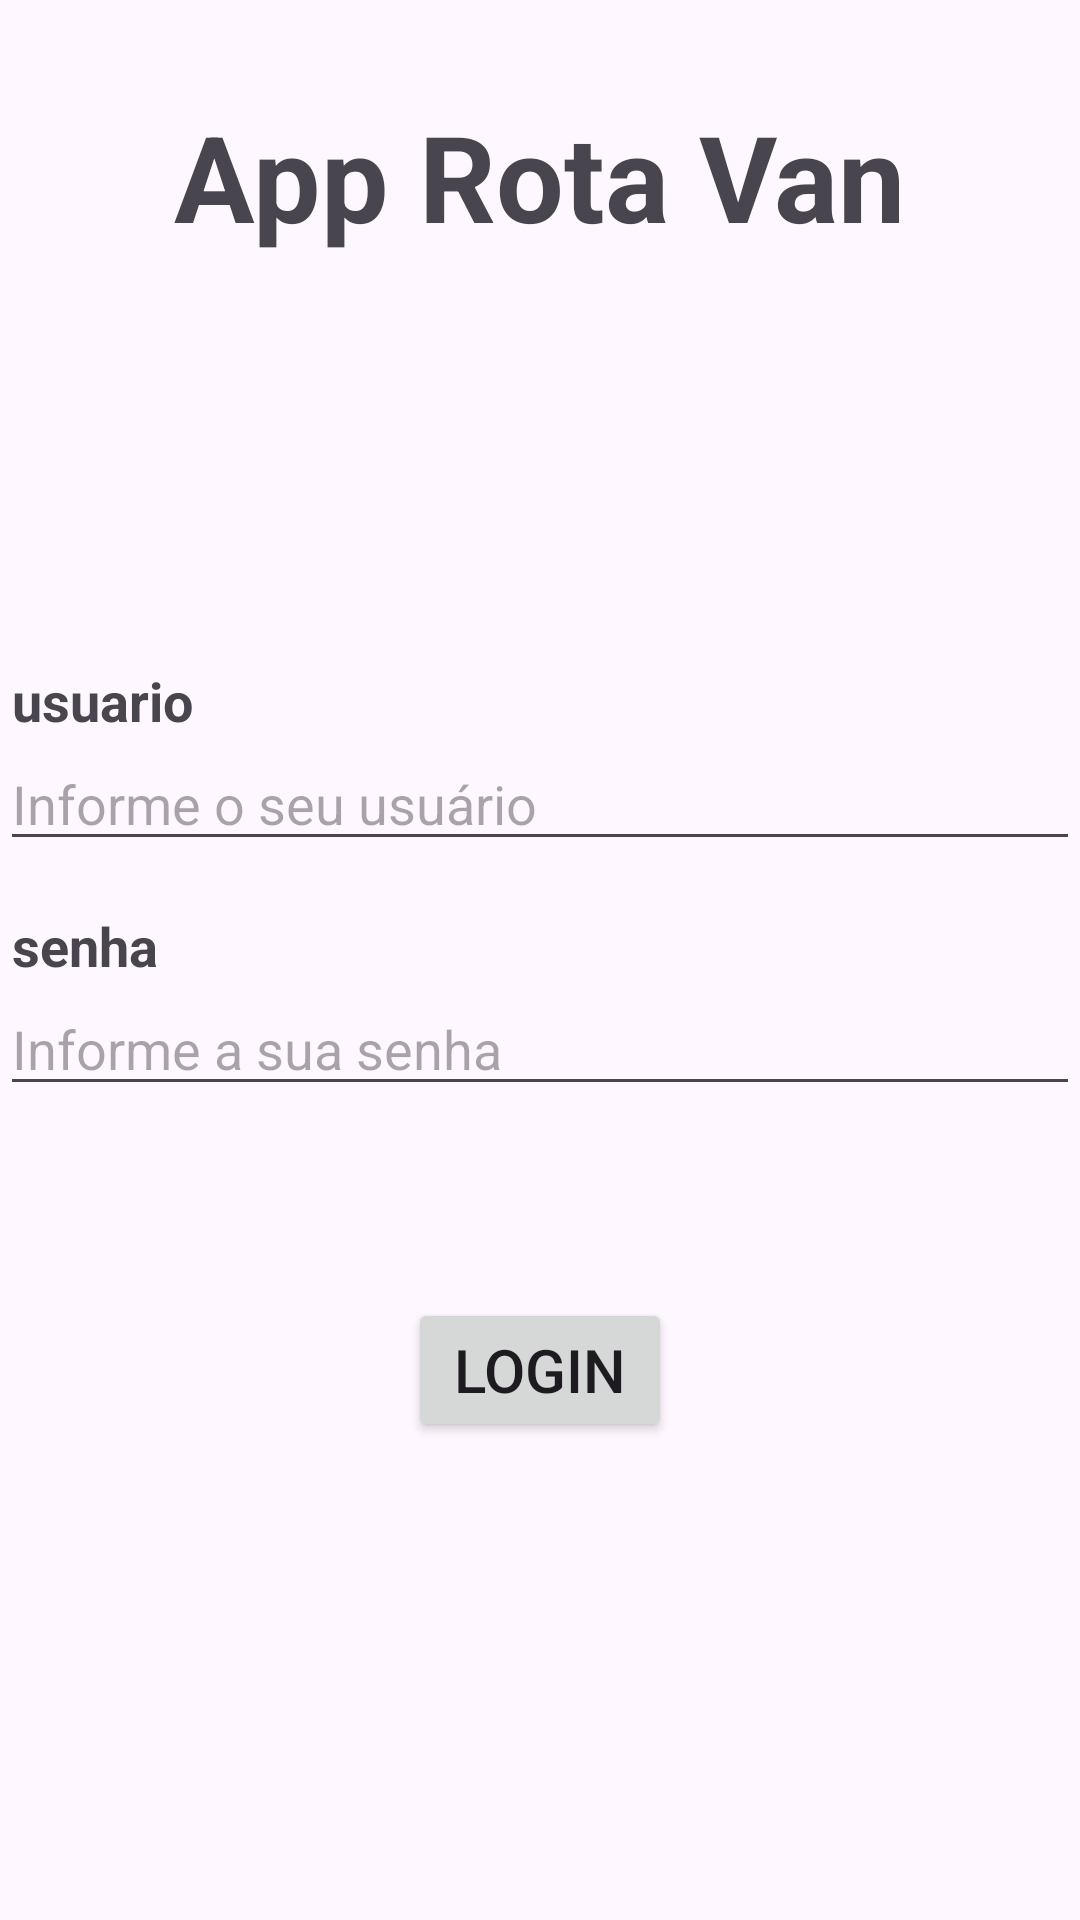

Android layout source for this screen:
<!-- AndroidManifest.xml: application theme Theme.AppRotasVan -->
<!-- res/layout/activity_main.xml -->
<?xml version="1.0" encoding="utf-8"?>
<androidx.constraintlayout.widget.ConstraintLayout xmlns:android="http://schemas.android.com/apk/res/android"
    xmlns:app="http://schemas.android.com/apk/res-auto"
    xmlns:tools="http://schemas.android.com/tools"
    android:layout_width="match_parent"
    android:layout_height="match_parent"
    tools:context=".MainActivity">

    <TextView
        android:id="@+id/tituloTxt"
        android:layout_width="wrap_content"
        android:layout_height="wrap_content"
        android:text="App Rota Van"
        android:layout_marginTop="32dp"
        app:layout_constraintEnd_toEndOf="parent"
        app:layout_constraintStart_toStartOf="parent"
        app:layout_constraintTop_toTopOf="parent"
        android:textStyle="bold"
        android:textSize="40sp"/>

    <TextView
        android:id="@+id/userNameLbl"
        app:layout_constraintTop_toBottomOf="@id/tituloTxt"
        app:layout_constraintStart_toStartOf="parent"
        android:layout_marginTop="136dp"
        android:layout_width="wrap_content"
        android:layout_height="wrap_content"
        android:text="usuario"
        android:textStyle="bold"
        android:textSize="18sp"
        android:layout_marginStart="4dp"/>

    <EditText
        android:id="@+id/userNameTxt"
        app:layout_constraintTop_toBottomOf="@id/userNameLbl"
        app:layout_constraintStart_toStartOf="parent"
        app:layout_constraintEnd_toEndOf="parent"
        android:layout_width="0dp"
        android:layout_height="wrap_content"
        android:textSize="18sp"
        android:hint="Informe o seu usuário"
        android:inputType="text"/>

    <TextView
        android:id="@+id/senhaLbl"
        app:layout_constraintTop_toBottomOf="@id/userNameTxt"
        app:layout_constraintStart_toStartOf="parent"
        android:layout_marginTop="16dp"
        android:layout_width="wrap_content"
        android:layout_height="wrap_content"
        android:text="senha"
        android:textStyle="bold"
        android:textSize="18sp"
        android:layout_marginStart="4dp"/>

    <EditText
        android:id="@+id/senhaTxt"
        app:layout_constraintTop_toBottomOf="@id/senhaLbl"
        app:layout_constraintStart_toStartOf="parent"
        app:layout_constraintEnd_toEndOf="parent"
        android:layout_width="0dp"
        android:layout_height="wrap_content"
        android:textSize="18sp"
        android:hint="Informe a sua senha"
        android:inputType="textPassword"/>

    <Button
        android:id="@+id/loginBtn"
        android:layout_width="wrap_content"
        android:layout_height="wrap_content"
        app:layout_constraintTop_toBottomOf="@id/senhaTxt"
        app:layout_constraintStart_toStartOf="parent"
        app:layout_constraintEnd_toEndOf="parent"
        android:layout_marginTop="64dp"
        android:text="LOGIN"
        android:textSize="20sp"/>

</androidx.constraintlayout.widget.ConstraintLayout>
<!-- resources referenced by this layout -->
<resources>
  <style name="Theme.AppRotasVan" parent="Base.Theme.AppRotasVan" />
  <style name="Base.Theme.AppRotasVan" parent="Theme.Material3.DayNight.NoActionBar">
          
          
      </style>
</resources>
